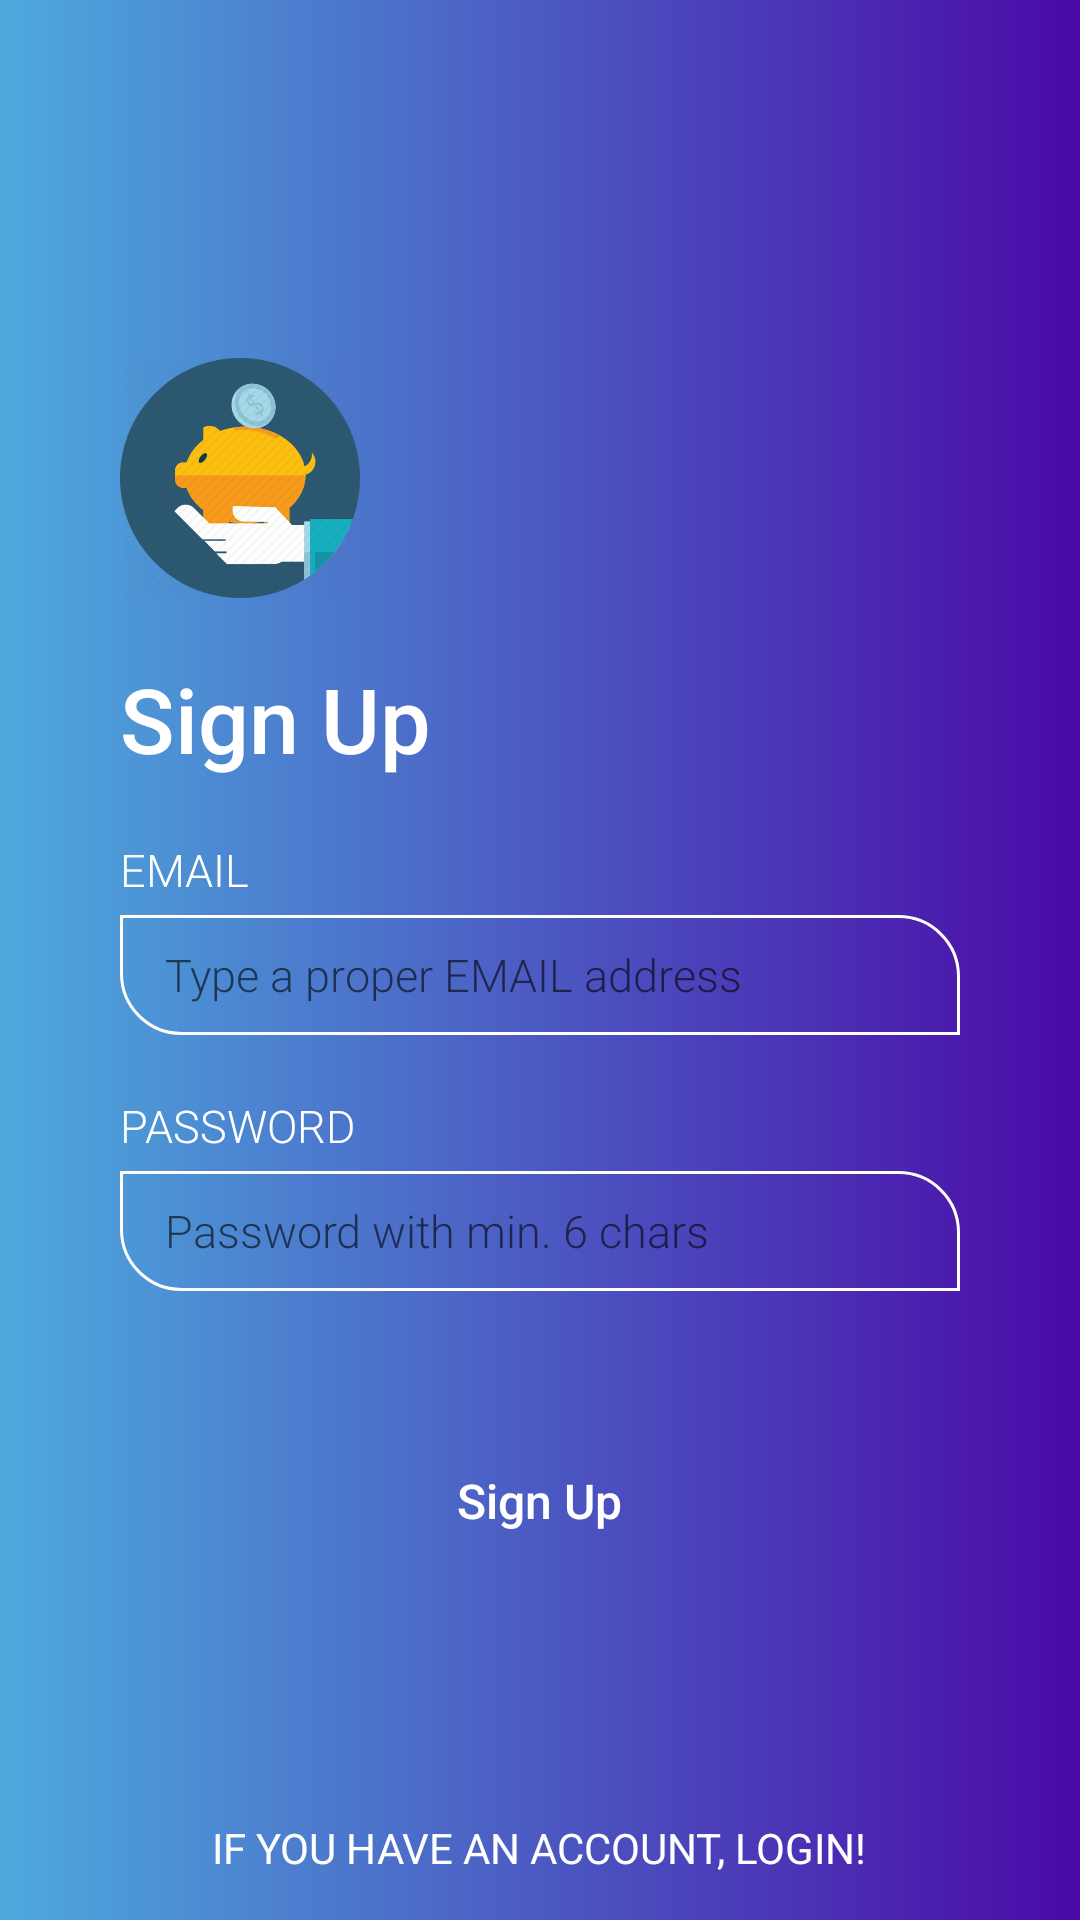

Produce the Android XML layout that renders to this screen, including the resource entries it uses.
<!-- AndroidManifest.xml: application theme AppTheme -->
<!-- res/layout/activity_sign_up.xml -->
<?xml version="1.0" encoding="utf-8"?>
<RelativeLayout xmlns:android="http://schemas.android.com/apk/res/android"
    xmlns:app="http://schemas.android.com/apk/res-auto"
    xmlns:tools="http://schemas.android.com/tools"
    android:layout_width="match_parent"
    android:layout_height="match_parent"
    android:animateLayoutChanges="true"
    android:background="@drawable/grad_bg"
    tools:context="com.example.budgetapplication.SignUpActivity">

    <RelativeLayout
        android:layout_width="wrap_content"
        android:layout_height="wrap_content"
        android:layout_centerInParent="true"
        android:layout_marginLeft="40dp"
        android:layout_marginRight="40dp">

        <ImageView
            android:id="@+id/imgView_logo"
            android:layout_width="80dp"
            android:layout_height="80dp"
            android:adjustViewBounds="true"
            android:scaleType="fitCenter"
            android:src="@drawable/pighandlogo" />

        <RelativeLayout
            android:id="@+id/rellay1"
            android:layout_width="wrap_content"
            android:layout_height="wrap_content"
            android:layout_below="@+id/imgView_logo">
            

            <TextView
                android:id="@+id/tv_login"
                android:layout_width="wrap_content"
                android:layout_height="wrap_content"
                android:layout_marginTop="20dp"
                android:fontFamily="sans-serif-medium"
                android:text="@string/signup"
                android:textColor="@color/white"
                android:textSize="30sp" />

            <LinearLayout
                android:id="@+id/linlay1"
                android:layout_width="match_parent"
                android:layout_height="wrap_content"
                android:layout_below="@+id/tv_login"
                android:layout_marginTop="20dp"
                android:orientation="vertical">

                <LinearLayout
                    android:layout_width="match_parent"
                    android:layout_height="wrap_content"
                    android:orientation="vertical">

                    <TextView
                        android:layout_width="wrap_content"
                        android:layout_height="wrap_content"
                        android:fontFamily="sans-serif-light"
                        android:text="Email"
                        android:textAllCaps="true"
                        android:textColor="@color/white"
                        android:textSize="15sp" />

                    <EditText
                        android:id="@+id/editTextEmail"
                        android:layout_width="match_parent"
                        android:layout_height="40dp"
                        android:layout_marginTop="5dp"
                        android:inputType="textEmailAddress"
                        android:hint="Type a proper EMAIL address"
                        android:background="@drawable/et_bg"
                        android:fontFamily="sans-serif-light"
                        android:paddingLeft="15dp"
                        android:paddingRight="15dp"
                        android:textColor="@color/white"
                        android:textSize="15sp" />

                </LinearLayout>

                <LinearLayout
                    android:layout_width="match_parent"
                    android:layout_height="wrap_content"
                    android:layout_marginTop="20dp"
                    android:orientation="vertical">

                    <TextView
                        android:layout_width="wrap_content"
                        android:layout_height="wrap_content"
                        android:fontFamily="sans-serif-light"
                        android:text="@string/password"
                        android:textAllCaps="true"
                        android:textColor="@color/white"
                        android:textSize="15sp" />

                    <EditText
                        android:id="@+id/editTextPassword"
                        android:layout_width="match_parent"
                        android:layout_height="40dp"
                        android:layout_marginTop="5dp"
                        android:inputType="textPassword"
                        android:hint="Password with min. 6 chars"
                        android:background="@drawable/et_bg"
                        android:fontFamily="sans-serif-light"
                        android:paddingLeft="15dp"
                        android:paddingRight="15dp"
                        android:textColor="@color/white"
                        android:textSize="15sp" />

                </LinearLayout>

            </LinearLayout>

            <Button
                android:id="@+id/buttonSignUp"
                android:layout_width="wrap_content"
                android:layout_height="40dp"
                android:layout_below="@+id/linlay1"
                android:layout_centerHorizontal="true"
                android:layout_marginTop="50dp"
                android:background="@drawable/btn_bg"
                android:fontFamily="sans-serif-medium"
                android:paddingLeft="70dp"
                android:paddingRight="70dp"
                android:text="@string/signup"
                android:textAllCaps="false"
                android:textColor="@color/white"
                android:textSize="16sp" />

        </RelativeLayout>

        <ProgressBar
            android:id="@+id/progressbar"
            android:layout_width="wrap_content"
            android:layout_height="wrap_content"
            android:layout_centerHorizontal="true"
            android:layout_centerVertical="true"
            android:visibility="gone" />
    </RelativeLayout>

    <RelativeLayout
        android:id="@+id/rellay2"
        android:layout_width="match_parent"
        android:layout_height="wrap_content"
        android:layout_alignParentBottom="true"
        android:layout_marginLeft="20dp"
        android:layout_marginRight="20dp"
        android:visibility="visible">

        <Button
            android:id="@+id/buttonLoginn"
            android:layout_width="wrap_content"
            android:layout_height="wrap_content"
            android:background="@color/transparent"
            android:fontFamily="sans-serif"
            android:text="@string/alreadyAccount"
            android:textAllCaps="true"
            android:textColor="@color/white"
            android:layout_centerHorizontal="true"/>


    </RelativeLayout>

</RelativeLayout>
<!-- resources referenced by this layout -->
<resources>
  <color name="transparent">#00000000</color>
  <color name="white">#FFFFFF</color>
  <!-- drawable et_bg (drawable) -->
  <shape xmlns:android="http://schemas.android.com/apk/res/android"
      android:shape="rectangle" >
  
      <corners
          android:bottomLeftRadius="20dp"
          android:bottomRightRadius="0dp"
          android:topLeftRadius="0dp"
          android:topRightRadius="20dp" />
  
          <stroke
              android:width="1dp"
              android:color="@color/white" />
  
  </shape>
  <!-- drawable grad_bg (drawable) -->
  <?xml version="1.0" encoding="utf-8"?>
  <shape xmlns:android="http://schemas.android.com/apk/res/android"
      android:shape="rectangle">
  
      <gradient
          android:angle="0"
          android:startColor="@color/gradient_Start"
          android:endColor="@color/gradient_Stop"
          android:type="linear" />
  
  
  
  </shape>
  <!-- drawable pighandlogo: png bitmap (drawable-hdpi, 40229 bytes) -->
  <string name="alreadyAccount">If you have an account, LOGIN!</string>
  <string name="password">Password</string>
  <string name="signup">Sign Up</string>
  <style name="AppTheme" parent="Theme.AppCompat.Light.NoActionBar">
          
          <item name="windowActionBar">false</item>
          <item name="windowNoTitle">true</item>
          <item name="colorPrimary">@color/colorPrimary</item>
          <item name="colorPrimaryDark">@color/colorPrimaryDark</item>
          <item name="colorAccent">#B9A5A9</item>
          
      </style>
  <color name="gradient_Start">#4DAADD</color>
  <color name="gradient_Stop">#4A09A7</color>
  <color name="colorPrimary">#23A7D8</color>
  <color name="colorPrimaryDark">#23A7D8</color>
</resources>
